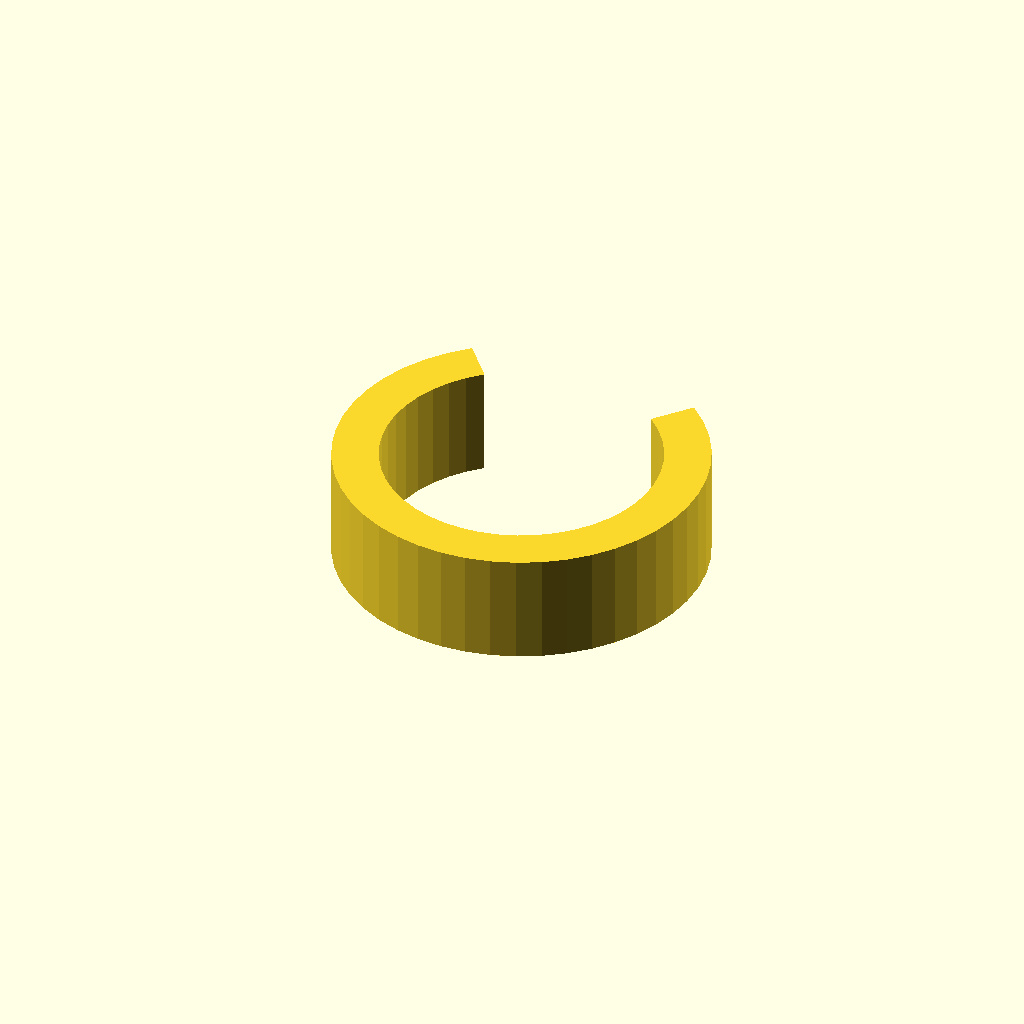
Cell 1: the model at its default parameters.
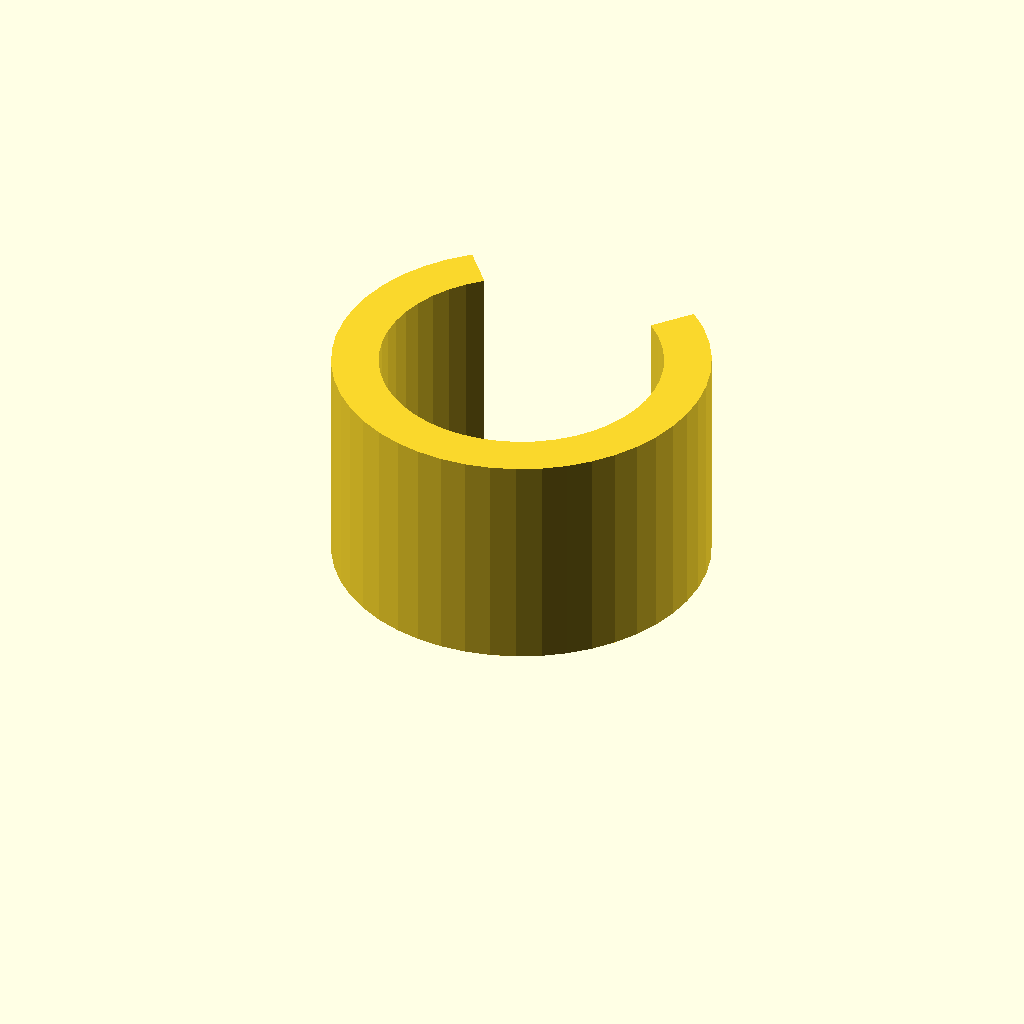
Cell 2: clip_w = 24 (everything else at default).
All cells are drawn from one camera (rotation 55°, 0°, 25°, orthographic, colour scheme Cornfield), so only the parameter changes between them.
The OpenSCAD source (optional_data/data/gen3/springclamps/part_0040.scad):
$fn = 32;

// ----------------------------------------------------------------------
// Spring clip: 40 mm outside, 5 mm band, 80 degree opening
// ----------------------------------------------------------------------

// --- parameters (mm) ---
outer_r = 20;             // clip outside radius
inner_r = 15;             // clip bore radius
band = 5;                 // band thickness
clip_w = 12;              // clip width
opening = 80;             // opening angle

clip_profile = [[-12.856, 15.321], [-14.811, 13.44], [-16.494, 11.312], [-17.873, 8.976], [-18.923, 6.475], [-19.625, 3.854], [-19.966, 1.163], [-19.94, -1.55], [-19.547, -4.234], [-18.794, -6.84], [-17.695, -9.321], [-16.271, -11.63], [-14.547, -13.725], [-12.556, -15.567], [-10.334, -17.123], [-7.922, -18.364], [-5.363, -19.267], [-2.707, -19.816], [0, -20], [2.707, -19.816], [5.363, -19.267], [7.922, -18.364], [10.334, -17.123], [12.556, -15.567], [14.547, -13.725], [16.271, -11.63], [17.695, -9.321], [18.794, -6.84], [19.547, -4.234], [19.94, -1.55], [19.966, 1.163], [19.625, 3.854], [18.923, 6.475], [17.873, 8.976], [16.494, 11.312], [14.811, 13.44], [12.856, 15.321], [9.642, 11.491], [11.108, 10.08], [12.37, 8.484], [13.404, 6.732], [14.192, 4.856], [14.719, 2.891], [14.975, 0.872], [14.955, -1.162], [14.66, -3.176], [14.095, -5.13], [13.271, -6.991], [12.203, -8.722], [10.911, -10.294], [9.417, -11.675], [7.75, -12.843], [5.941, -13.773], [4.023, -14.451], [2.03, -14.862], [0, -15], [-2.03, -14.862], [-4.023, -14.451], [-5.941, -13.773], [-7.75, -12.843], [-9.417, -11.675], [-10.911, -10.294], [-12.203, -8.722], [-13.271, -6.991], [-14.095, -5.13], [-14.66, -3.176], [-14.955, -1.162], [-14.975, 0.872], [-14.719, 2.891], [-14.192, 4.856], [-13.404, 6.732], [-12.37, 8.484], [-11.108, 10.08], [-9.642, 11.491]];

difference() {
  union() {
    linear_extrude(height = clip_w) polygon(clip_profile);
  }
}
Parameter table extracted from the source (name, type, default, range or options):
outer_r: number, default 20
inner_r: number, default 15
band: number, default 5
clip_w: number, default 12
opening: number, default 80
